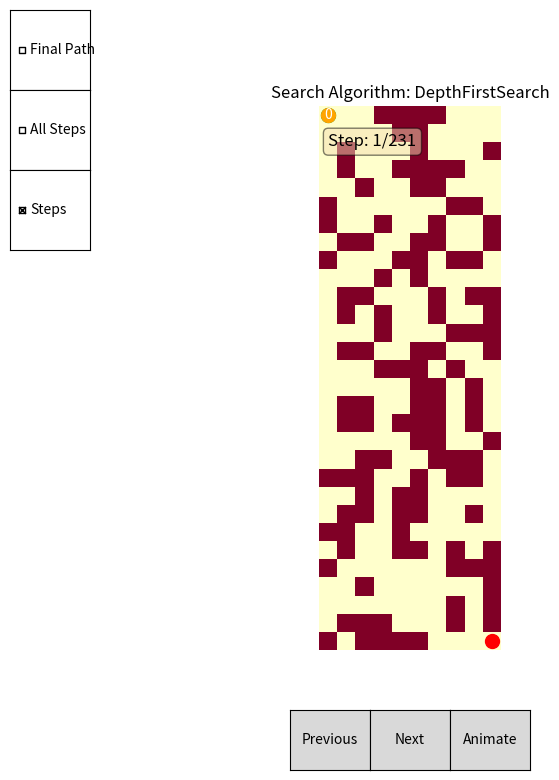

Write Python code to recreate this figure.
import matplotlib.pyplot as plt
import numpy as np
from typing import List
from abc import ABC, abstractmethod
from collections import deque
from matplotlib.widgets import CheckButtons
from matplotlib.widgets import Button
import random
import heapq 

class BadMaze(Exception):
    pass

class Maze:
    def __init__(self, layout):
        self.layout = layout
        self.start = None
        self.end = None
        self.num_rows = len(layout)
        self.num_cols = len(layout[0])
        
    def is_valid_cell(self, row, col):
        return 0 <= row < self.num_rows and 0 <= col < self.num_cols and self.layout[row][col] == 0

    def get_neighbors(self, node):
        row, col = node.coords
        neighbors = []
        for d_row, d_col in [(0, 1), (0, -1), (1, 0), (-1, 0)]:
            new_row, new_col = row + d_row, col + d_col
            if self.is_valid_cell(new_row, new_col):
                neighbors.append(Node((new_row, new_col)))
        return neighbors

    def set_start(self, coords):
        if self.is_valid_cell(coords[0], coords[1]):
            self.start = Node(coords)
        else:
            raise BadMaze("Invalid start coordinates.")

    def set_end(self, coords):
        if self.is_valid_cell(coords[0], coords[1]):
            self.end = Node(coords)
        else:
            raise BadMaze("Invalid end coordinates.")
        
    def is_end(self, node) -> bool:
        return node.coords == self.end.coords
        
    def visualize(self, steps: List['Step'], search_algorithm: 'SearchAlgorithm', final_path: List['Node']):
        fig, ax = plt.subplots(figsize=(8, 8))
        ax.imshow(self.layout, cmap='coolwarm')

        if self.start:
            ax.plot(self.start.coords[1], self.start.coords[0], 'go', markersize=10)

        if self.end:
            ax.plot(self.end.coords[1], self.end.coords[0], 'ro', markersize=10)

        step_index = 0
        show_final_path = False
        show_all_steps = False
        show_steps = True
        heatmap_data = np.full((self.num_rows, self.num_cols), np.inf)

        def on_prev_click(event):
            nonlocal step_index
            step_index = (step_index - 1) % len(steps)
            update_plot()

        def on_next_click(event):
            nonlocal step_index
            step_index = (step_index + 1) % len(steps)
            update_plot()

        def on_final_path_clicked(label):
            nonlocal show_final_path
            show_final_path = not show_final_path
            update_plot()

        def on_all_steps_clicked(label):
            nonlocal show_all_steps
            show_all_steps = not show_all_steps
            update_plot()

        def on_steps_clicked(label):
            nonlocal show_steps
            show_steps = not show_steps
            update_plot()

        def animate():
            nonlocal step_index
            for i in range(len(steps)):
                step_index = i
                update_plot()
                fig.canvas.draw()
                fig.canvas.flush_events()
            

        def update_plot():
            ax.clear()
            ax.imshow(self.layout, cmap='YlOrRd')

            if self.start:
                ax.plot(self.start.coords[1], self.start.coords[0], 'go', markersize=10)

            if self.end:
                ax.plot(self.end.coords[1], self.end.coords[0], 'ro', markersize=10)

            if show_all_steps:
                for step in steps:
                    node = step.current_node
                    row, col = node.coords
                    path_cost = step.path_cost
                    heatmap_data[row, col] = min(heatmap_data[row, col], path_cost)

                ax.imshow(heatmap_data, cmap='coolwarm', alpha=0.7)
                for i in range(self.num_rows):
                    for j in range(self.num_cols):
                        if heatmap_data[i, j] != np.inf:
                            ax.text(j, i, int(heatmap_data[i, j]), ha='center', va='center', color='black', fontsize=8)

        
            if show_steps:
                for i in range(step_index + 1):
                    if i < len(steps):
                        current_step = steps[i]
                        current_node = current_step.current_node
                        parent_node = current_step.parent_node

                        if parent_node is not None:
                            ax.arrow(parent_node.coords[1], parent_node.coords[0],
                                    current_node.coords[1] - parent_node.coords[1],
                                    current_node.coords[0] - parent_node.coords[0],
                                    head_width=0.2, head_length=0.2, fc='black', ec='black')
                            

                            #maze.layout[current_node.coords[0]][current_node.coords[1]] = 0.95

            if show_final_path:
                for i in range(len(final_path) - 1):
                    start_node = final_path[i]
                    end_node = final_path[i + 1]
                    ax.arrow(start_node.coords[1], start_node.coords[0], end_node.coords[1] - start_node.coords[1],
                             end_node.coords[0] - start_node.coords[0], head_width=0.1, head_length=0.2,
                             fc='green', ec='green')
                    
            step = steps[step_index]
            node = step.current_node
            ax.plot(node.coords[1], node.coords[0], 'o', color='orange', markersize=10)
            ax.text(node.coords[1], node.coords[0], str(step.path_cost), color='white', ha='center', va='center')

            ax.text(0.05, 0.95, f"Step: {step_index + 1}/{len(steps)}", transform=ax.transAxes, fontsize=12,
                    verticalalignment='top', bbox=dict(boxstyle='round', facecolor='wheat', alpha=0.5))

            ax.set_title(f"Search Algorithm: {search_algorithm.__class__.__name__}")
            ax.axis('off')
            fig.canvas.draw()

        # Create buttons for previous and next steps
        plt.subplots_adjust(bottom=0.2)
        ax_prev = plt.axes([0.4, 0.05, 0.1, 0.075])
        ax_next = plt.axes([0.5, 0.05, 0.1, 0.075])
        btn_prev = Button(ax_prev, 'Previous')
        btn_next = Button(ax_next, 'Next')
        btn_prev.on_clicked(on_prev_click)
        btn_next.on_clicked(on_next_click)

        # Create button for animation
        ax_animate = plt.axes([0.6, 0.05, 0.1, 0.075])
        btn_animate = Button(ax_animate, 'Animate')
        btn_animate.on_clicked(lambda event: animate())

        # Create checkboxes for toggling final path, all steps, and steps
        plt.subplots_adjust(left=0.2)
        ax_final_path = plt.axes([0.05, 0.9, 0.1, 0.1])
        ax_all_steps = plt.axes([0.05, 0.8, 0.1, 0.1])
        ax_steps = plt.axes([0.05, 0.7, 0.1, 0.1])
        check_final_path = CheckButtons(ax_final_path, ['Final Path'], [False])
        check_all_steps = CheckButtons(ax_all_steps, ['All Steps'], [False])
        check_steps = CheckButtons(ax_steps, ['Steps'], [True])
        check_final_path.on_clicked(on_final_path_clicked)
        check_all_steps.on_clicked(on_all_steps_clicked)
        check_steps.on_clicked(on_steps_clicked)

        update_plot()
        plt.show()

class Node:
    def __init__(self, coords):
        self.coords = coords

    def __repr__(self):
        return f"Node({self.coords})"
    
    def __hash__(self):
        return hash(self.coords)
    
    def __eq__(self, other):
        if isinstance(other, Node):
            return self.coords == other.coords
        return False
    
class Step:
    def __init__(self, current_node: Node, parent_node: Node, path_cost: int):
        self.current_node = current_node
        self.parent_node = parent_node
        self.path_cost = path_cost

class SearchAlgorithm(ABC):
    @abstractmethod
    def search(self, maze: Maze) -> tuple[List[Step], List[Node]]:
        pass

    @abstractmethod
    def calculate_path_cost(self, steps: List[Step]) -> int:
        pass
    
class BreadthFirstSearch(SearchAlgorithm):
    def search(self, maze: Maze) -> tuple[List[Step], List[Node]]:
        start_node = maze.start
        end_node = maze.end

        queue = deque([(start_node, None, 0, [start_node])])  # (node, parent, path_cost, path)
        visited = {}  # Store the shortest path cost to each visited node
        steps = []
        best_path = None
        best_path_cost = float('inf')

        while queue:
            current_node, parent_node, path_cost, path = queue.popleft()
            steps.append(Step(current_node, parent_node, path_cost))

            if current_node == end_node:
                if path_cost < best_path_cost:
                    best_path = path
                    best_path_cost = path_cost
            else:
                neighbors = maze.get_neighbors(current_node)
                for neighbor in neighbors:
                    new_path_cost = path_cost + 1
                    if neighbor not in visited or new_path_cost < visited[neighbor]:
                        visited[neighbor] = new_path_cost
                        new_path = path + [neighbor]
                        queue.append((neighbor, current_node, new_path_cost, new_path))

        return steps, best_path

    def calculate_path_cost(self, steps: List[Step]) -> int:
        return steps[-1].path_cost
    
class DepthFirstSearch(SearchAlgorithm):
    def search(self, maze: Maze) -> tuple[List[Step], List[Node]]:
        start_node = maze.start
        end_node = maze.end

        stack = [(start_node, None, 0, [start_node])]  # (node, parent, path_cost, path)
        visited = {}  # Store the shortest path cost to each visited node
        steps = []
        best_path = None
        best_path_cost = float('inf')

        while stack:
            current_node, parent_node, path_cost, path = stack.pop()
            steps.append(Step(current_node, parent_node, path_cost))

            if current_node == end_node:
                if path_cost < best_path_cost:
                    best_path = path
                    best_path_cost = path_cost
            else:
                neighbors = maze.get_neighbors(current_node)
                for neighbor in reversed(neighbors):
                    new_path_cost = path_cost + 1
                    if neighbor not in visited or new_path_cost < visited[neighbor]:
                        visited[neighbor] = new_path_cost
                        new_path = path + [neighbor]
                        stack.append((neighbor, current_node, new_path_cost, new_path))

        return steps, best_path

    def calculate_path_cost(self, steps: List[Step]) -> int:
        return steps[-1].path_cost

def generate_random_maze(rows, cols, obstacle_ratio=0.5):
    layout = [[0] * cols for _ in range(rows)]

    num_obstacles = int(rows * cols * obstacle_ratio)

    for _ in range(num_obstacles):
        while True:
            row = random.randint(0, rows - 1)
            col = random.randint(0, cols - 1)
            if layout[row][col] == 0:
                layout[row][col] = 1
                break
    
    return layout

def test_layout():
    layout = [
            [0, 1, 0, 0, 0, 0],
            [0, 0, 0, 0, 0, 0],
            [0, 1, 0, 1, 0, 0],
            [0, 1, 0, 0, 1, 0],
            [0, 0, 0, 0, 1, 0]
        ]
    return layout

use_test_layout = False
maze_x = 10
maze_y = 30
obs = 0.4
search = DepthFirstSearch()

while True:

    try:
        # Define the maze layout
        
        if use_test_layout: 
            layout = test_layout()

        else: 
            layout = generate_random_maze(maze_y, maze_x, obs)

        # Create the maze object
        maze = Maze(layout)

        if use_test_layout:
            maze.set_end((4, 5))
        else: 
            maze.set_end((maze_y-1, maze_x-1))

        # Set the start and end nodes
        maze.set_start((0, 0))

        # Create an instance of the BreadthFirstSearch class
        
        # Perform the search
        print("Starting search...")
        steps, final_path = search.search(maze)
        print("Search completed.")

        if final_path == None: 
            raise BadMaze("No path found.")

        # Visualize the search process
        print("Visualizing the search process...")
        maze.visualize(steps, search, final_path)
        print("Visualization completed.")

        exit()
    
    except BadMaze as e:
        print(e)
        continue

